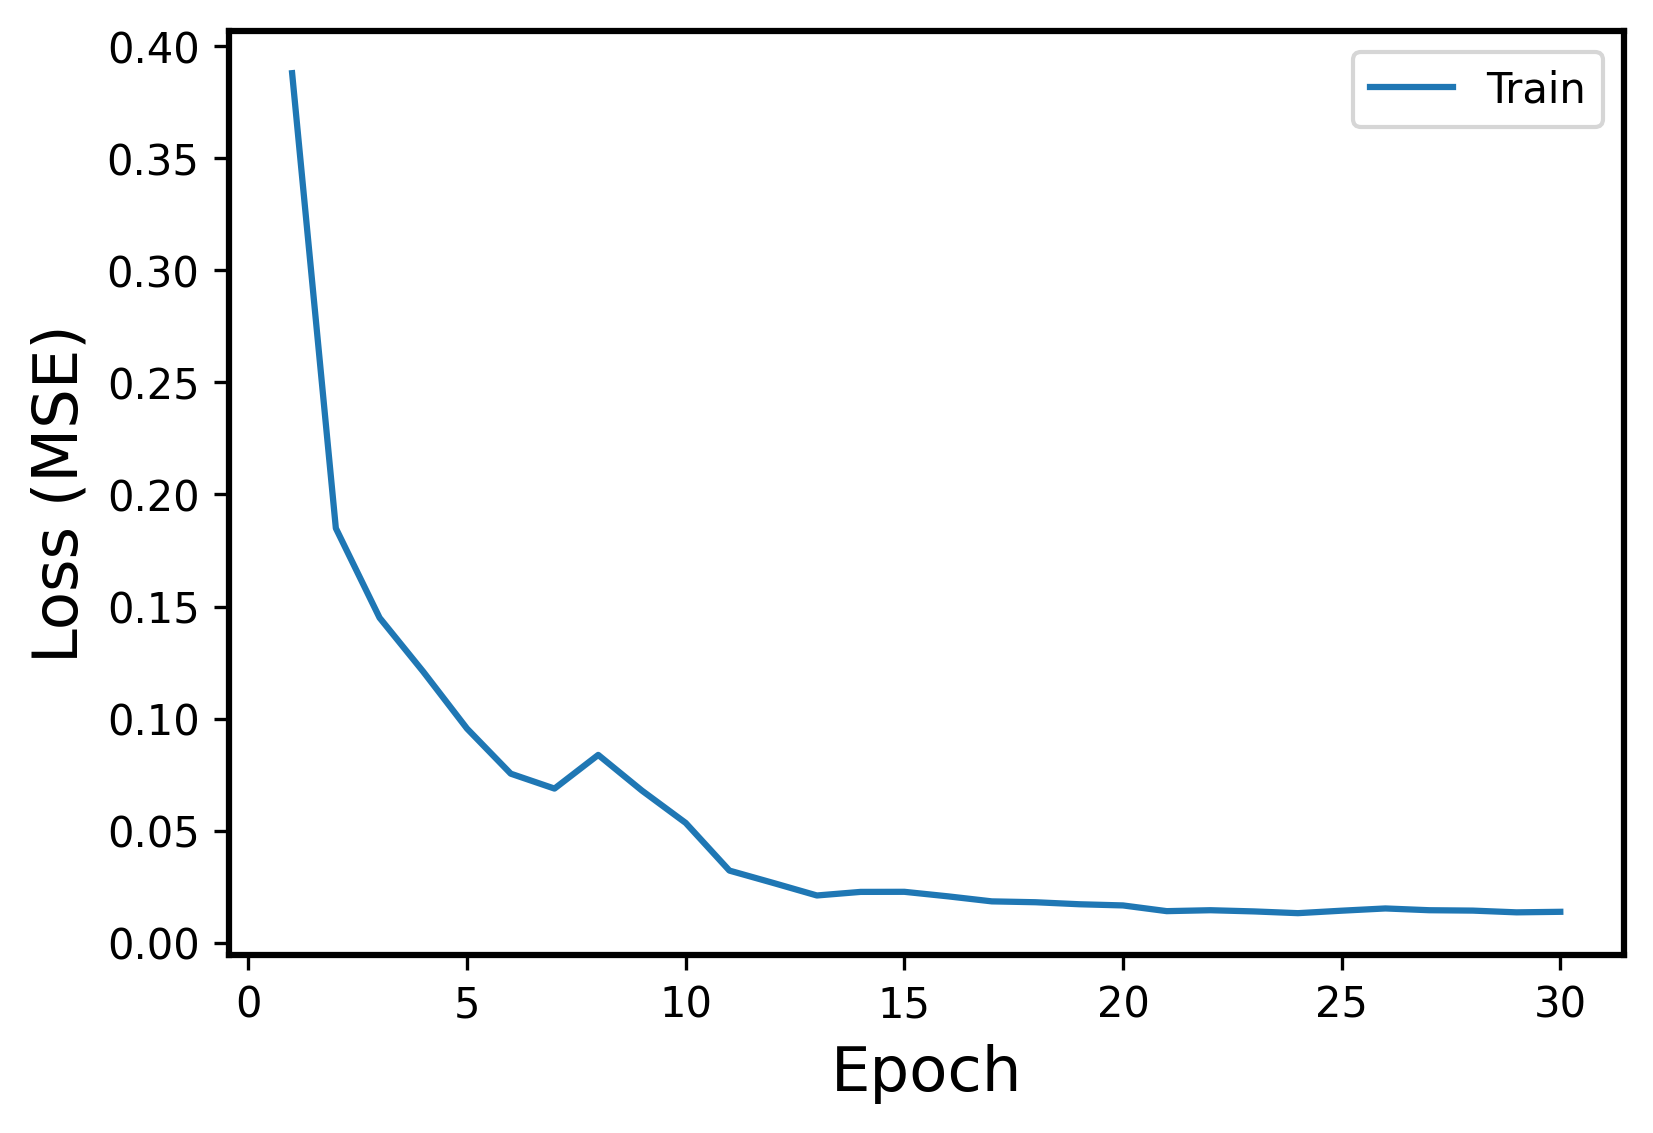

Source data for this figure (header and first rows):
Epoch, Events, Error
1, Train, 0.3879
2, Train, 0.1849
3, Train, 0.145
4, Train, 0.1209
5, Train, 0.09558
6, Train, 0.07549
7, Train, 0.06884
8, Train, 0.08386
9, Train, 0.06793
10, Train, 0.05353
11, Train, 0.03227
12, Train, 0.02678
13, Train, 0.02117
14, Train, 0.02277
15, Train, 0.02281
16, Train, 0.02078
17, Train, 0.01854
18, Train, 0.01816
19, Train, 0.01726
20, Train, 0.01673
21, Train, 0.01418
22, Train, 0.0146
23, Train, 0.01406
24, Train, 0.01328
25, Train, 0.01439
26, Train, 0.01539
27, Train, 0.0146
28, Train, 0.01443
29, Train, 0.01365
30, Train, 0.01389
